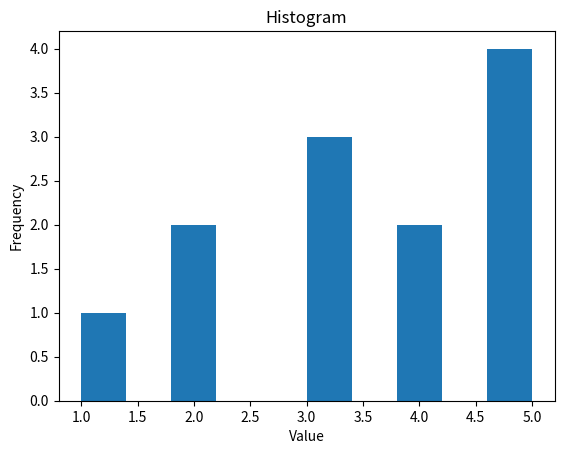

The script that saved this image:
import matplotlib.pyplot as plt

data = [1, 2, 2, 3, 3, 3, 4, 4, 5, 5, 5, 5]

plt.hist(data)

plt.title("Histogram")
plt.xlabel("Value")
plt.ylabel("Frequency")

plt.show()
